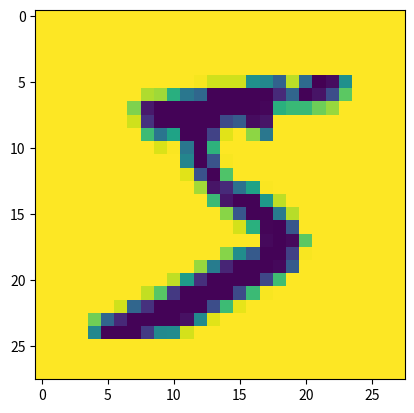

This chart was generated by the following Python code: (Note: this script raises an exception after producing the figure.)
import matplotlib.pyplot as plt
import numpy as np

# This is the first image in the MINST training data from Keras
# 손글씨 숫자 5
num5 =np.array([[  0,   0,   0,   0,   0,   0,   0,   0,   0,   0,   0,   0,   0,
          0,   0,   0,   0,   0,   0,   0,   0,   0,   0,   0,   0,   0,
          0,   0],
       [  0,   0,   0,   0,   0,   0,   0,   0,   0,   0,   0,   0,   0,
          0,   0,   0,   0,   0,   0,   0,   0,   0,   0,   0,   0,   0,
          0,   0],
       [  0,   0,   0,   0,   0,   0,   0,   0,   0,   0,   0,   0,   0,
          0,   0,   0,   0,   0,   0,   0,   0,   0,   0,   0,   0,   0,
          0,   0],
       [  0,   0,   0,   0,   0,   0,   0,   0,   0,   0,   0,   0,   0,
          0,   0,   0,   0,   0,   0,   0,   0,   0,   0,   0,   0,   0,
          0,   0],
       [  0,   0,   0,   0,   0,   0,   0,   0,   0,   0,   0,   0,   0,
          0,   0,   0,   0,   0,   0,   0,   0,   0,   0,   0,   0,   0,
          0,   0],
       [  0,   0,   0,   0,   0,   0,   0,   0,   0,   0,   0,   0,   3,
         18,  18,  18, 126, 136, 175,  26, 166, 255, 247, 127,   0,   0,
          0,   0],
       [  0,   0,   0,   0,   0,   0,   0,   0,  30,  36,  94, 154, 170,
        253, 253, 253, 253, 253, 225, 172, 253, 242, 195,  64,   0,   0,
          0,   0],
       [  0,   0,   0,   0,   0,   0,   0,  49, 238, 253, 253, 253, 253,
        253, 253, 253, 253, 251,  93,  82,  82,  56,  39,   0,   0,   0,
          0,   0],
       [  0,   0,   0,   0,   0,   0,   0,  18, 219, 253, 253, 253, 253,
        253, 198, 182, 247, 241,   0,   0,   0,   0,   0,   0,   0,   0,
          0,   0],
       [  0,   0,   0,   0,   0,   0,   0,   0,  80, 156, 107, 253, 253,
        205,  11,   0,  43, 154,   0,   0,   0,   0,   0,   0,   0,   0,
          0,   0],
       [  0,   0,   0,   0,   0,   0,   0,   0,   0,  14,   1, 154, 253,
         90,   0,   0,   0,   0,   0,   0,   0,   0,   0,   0,   0,   0,
          0,   0],
       [  0,   0,   0,   0,   0,   0,   0,   0,   0,   0,   0, 139, 253,
        190,   2,   0,   0,   0,   0,   0,   0,   0,   0,   0,   0,   0,
          0,   0],
       [  0,   0,   0,   0,   0,   0,   0,   0,   0,   0,   0,  11, 190,
        253,  70,   0,   0,   0,   0,   0,   0,   0,   0,   0,   0,   0,
          0,   0],
       [  0,   0,   0,   0,   0,   0,   0,   0,   0,   0,   0,   0,  35,
        241, 225, 160, 108,   1,   0,   0,   0,   0,   0,   0,   0,   0,
          0,   0],
       [  0,   0,   0,   0,   0,   0,   0,   0,   0,   0,   0,   0,   0,
         81, 240, 253, 253, 119,  25,   0,   0,   0,   0,   0,   0,   0,
          0,   0],
       [  0,   0,   0,   0,   0,   0,   0,   0,   0,   0,   0,   0,   0,
          0,  45, 186, 253, 253, 150,  27,   0,   0,   0,   0,   0,   0,
          0,   0],
       [  0,   0,   0,   0,   0,   0,   0,   0,   0,   0,   0,   0,   0,
          0,   0,  16,  93, 252, 253, 187,   0,   0,   0,   0,   0,   0,
          0,   0],
       [  0,   0,   0,   0,   0,   0,   0,   0,   0,   0,   0,   0,   0,
          0,   0,   0,   0, 249, 253, 249,  64,   0,   0,   0,   0,   0,
          0,   0],
       [  0,   0,   0,   0,   0,   0,   0,   0,   0,   0,   0,   0,   0,
          0,  46, 130, 183, 253, 253, 207,   2,   0,   0,   0,   0,   0,
          0,   0],
       [  0,   0,   0,   0,   0,   0,   0,   0,   0,   0,   0,   0,  39,
        148, 229, 253, 253, 253, 250, 182,   0,   0,   0,   0,   0,   0,
          0,   0],
       [  0,   0,   0,   0,   0,   0,   0,   0,   0,   0,  24, 114, 221,
        253, 253, 253, 253, 201,  78,   0,   0,   0,   0,   0,   0,   0,
          0,   0],
       [  0,   0,   0,   0,   0,   0,   0,   0,  23,  66, 213, 253, 253,
        253, 253, 198,  81,   2,   0,   0,   0,   0,   0,   0,   0,   0,
          0,   0],
       [  0,   0,   0,   0,   0,   0,  18, 171, 219, 253, 253, 253, 253,
        195,  80,   9,   0,   0,   0,   0,   0,   0,   0,   0,   0,   0,
          0,   0],
       [  0,   0,   0,   0,  55, 172, 226, 253, 253, 253, 253, 244, 133,
         11,   0,   0,   0,   0,   0,   0,   0,   0,   0,   0,   0,   0,
          0,   0],
       [  0,   0,   0,   0, 136, 253, 253, 253, 212, 135, 132,  16,   0,
          0,   0,   0,   0,   0,   0,   0,   0,   0,   0,   0,   0,   0,
          0,   0],
       [  0,   0,   0,   0,   0,   0,   0,   0,   0,   0,   0,   0,   0,
          0,   0,   0,   0,   0,   0,   0,   0,   0,   0,   0,   0,   0,
          0,   0],
       [  0,   0,   0,   0,   0,   0,   0,   0,   0,   0,   0,   0,   0,
          0,   0,   0,   0,   0,   0,   0,   0,   0,   0,   0,   0,   0,
          0,   0],
       [  0,   0,   0,   0,   0,   0,   0,   0,   0,   0,   0,   0,   0,
          0,   0,   0,   0,   0,   0,   0,   0,   0,   0,   0,   0,   0,
          0,   0]], dtype='uint8')

plt.imshow(num5)
plt.show()
print(num5.shape)

# 색 반전
num5_reversed = [255] - num5
plt.imshow(num5_reversed)
plt.show()

f  = plt.imread('pumpkin.jpg')
plt.imshow(f)
plt.show()

print(f.dtype)

f[0]

f.shape

# Grayscale 변환
r, g, b = f[:,:,0], f[:,:,1], f[:,:,2]
gray = 0.3 * r + 0.5 * g + 0.2 * b
gray /= 255.0

plt.imshow(gray)
plt.show()

gray.shape

